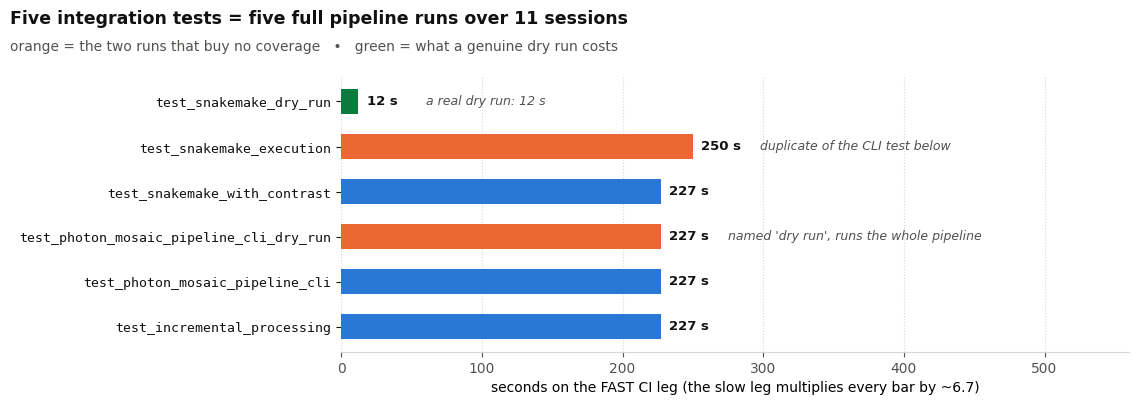

This figure's Python source:
"""Figure: the five integration tests each run the full pipeline.

Data: photon-mosaic-pipeline CI run 31396896852, fast Ubuntu leg (py3.13,
20 min total), per-test wall times from the job log timestamps. The same
leg's slow sibling (py3.12, 133 min) multiplies every bar by ~6.7.
"""
import matplotlib
matplotlib.use("Agg")
import matplotlib.pyplot as plt

BLUE, ORANGE, GREEN = "#2a78d6", "#eb6834", "#0a7a3d"
INK, MUTED, RULE = "#111111", "#52514e", "#d8d7d2"
plt.rcParams.update({
    "font.family": "DejaVu Sans", "font.size": 10,
    "axes.edgecolor": RULE, "text.color": INK,
    "xtick.color": MUTED, "ytick.color": INK,
    "figure.facecolor": "white", "axes.facecolor": "white",
})

tests = [
    ("test_snakemake_dry_run", 12, GREEN, "a real dry run: 12 s"),
    ("test_snakemake_execution", 250, ORANGE, "duplicate of the CLI test below"),
    ("test_snakemake_with_contrast", 227, BLUE, ""),
    ("test_photon_mosaic_pipeline_cli_dry_run", 227, ORANGE, "named 'dry run', runs the whole pipeline"),
    ("test_photon_mosaic_pipeline_cli", 227, BLUE, ""),
    ("test_incremental_processing", 227, BLUE, ""),
]
labels = [t[0] for t in tests][::-1]
vals = [t[1] for t in tests][::-1]
cols = [t[2] for t in tests][::-1]
notes = [t[3] for t in tests][::-1]
y = list(range(len(tests)))

fig, ax = plt.subplots(figsize=(11.5, 4.3))
fig.subplots_adjust(left=0.30, top=0.80, bottom=0.16, right=0.985)
ax.barh(y, vals, height=0.55, color=cols)
for i, (v, n) in enumerate(zip(vals, notes)):
    ax.text(v + 6, i, f"{v} s", va="center", fontsize=9.5, color=INK, fontweight="bold")
    if n:
        ax.text(v + 48, i, n, va="center", fontsize=9, color=MUTED, style="italic")
ax.set_yticks(y)
ax.set_yticklabels(labels, fontsize=9.5, family="DejaVu Sans Mono")
ax.set_xlabel("seconds on the FAST CI leg (the slow leg multiplies every bar by ~6.7)")
ax.set_xlim(0, 560)
fig.text(0.012, 0.955, "Five integration tests = five full pipeline runs over 11 sessions",
         fontsize=12.5, fontweight="bold", color=INK, ha="left", va="top")
fig.text(0.012, 0.885, "orange = the two runs that buy no coverage   \u2022   green = what a genuine dry run costs",
         fontsize=10, color=MUTED, ha="left", va="top")
for s in ("top", "right", "left"):
    ax.spines[s].set_visible(False)
ax.xaxis.grid(True, color=RULE, linestyle=":", linewidth=0.8)
ax.set_axisbelow(True)
fig.savefig("ci-fig-redundant-runs.png", dpi=170)
print("wrote ci-fig-redundant-runs.png")
